Image classification data set "plantvillage" (litchi1058-web/RAG on GitHub). Class labels (3): apple brown spot, apple normal, apple black spot.

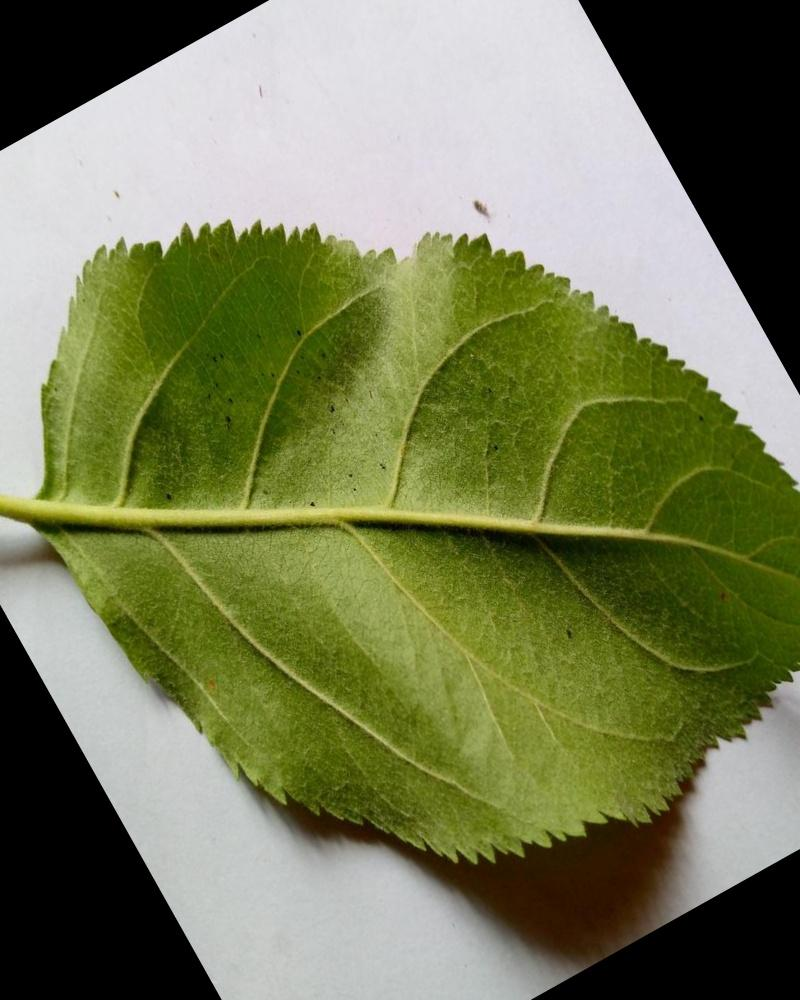
Label: apple normal

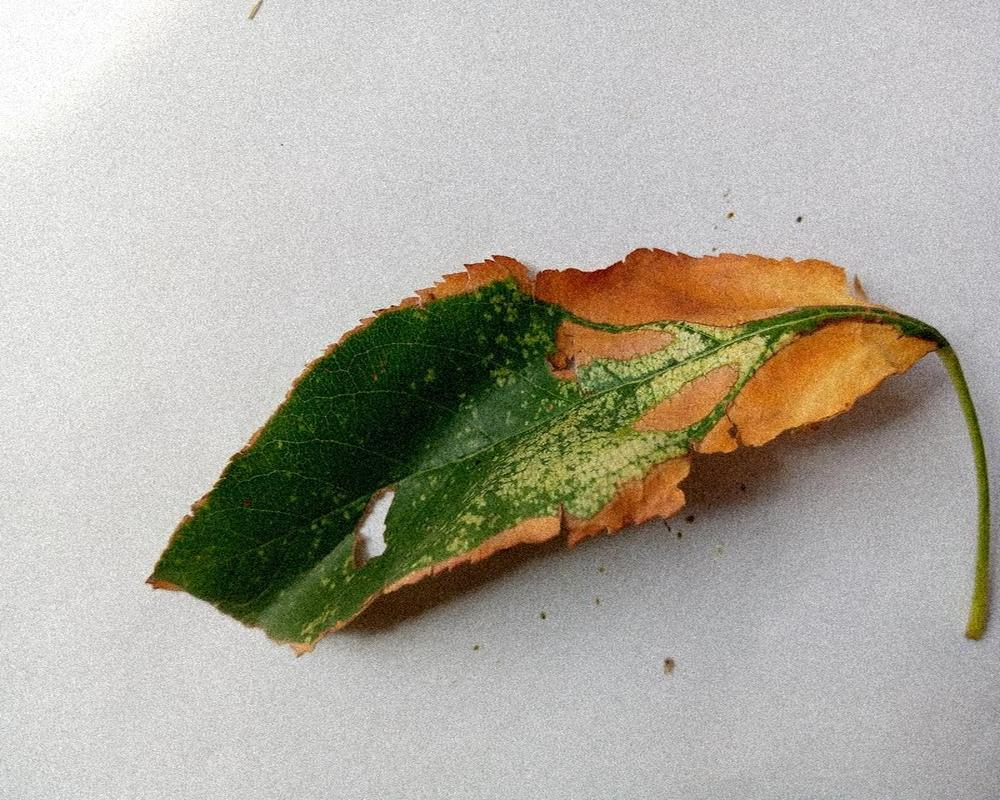
Label: apple brown spot

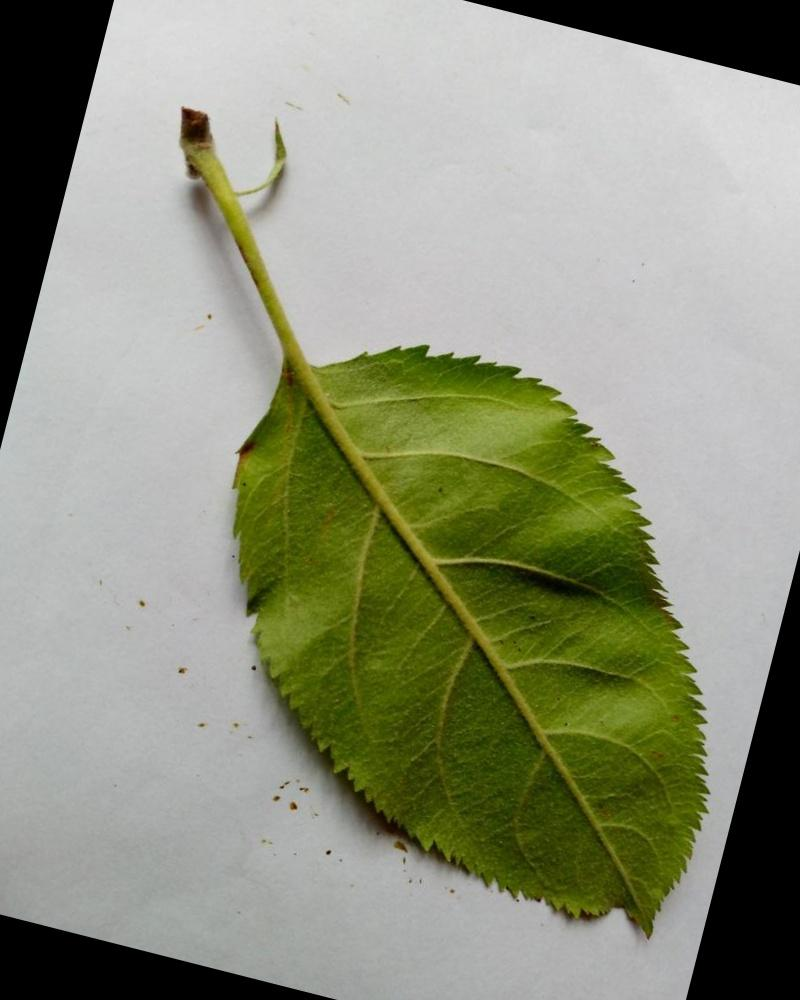
Label: apple normal

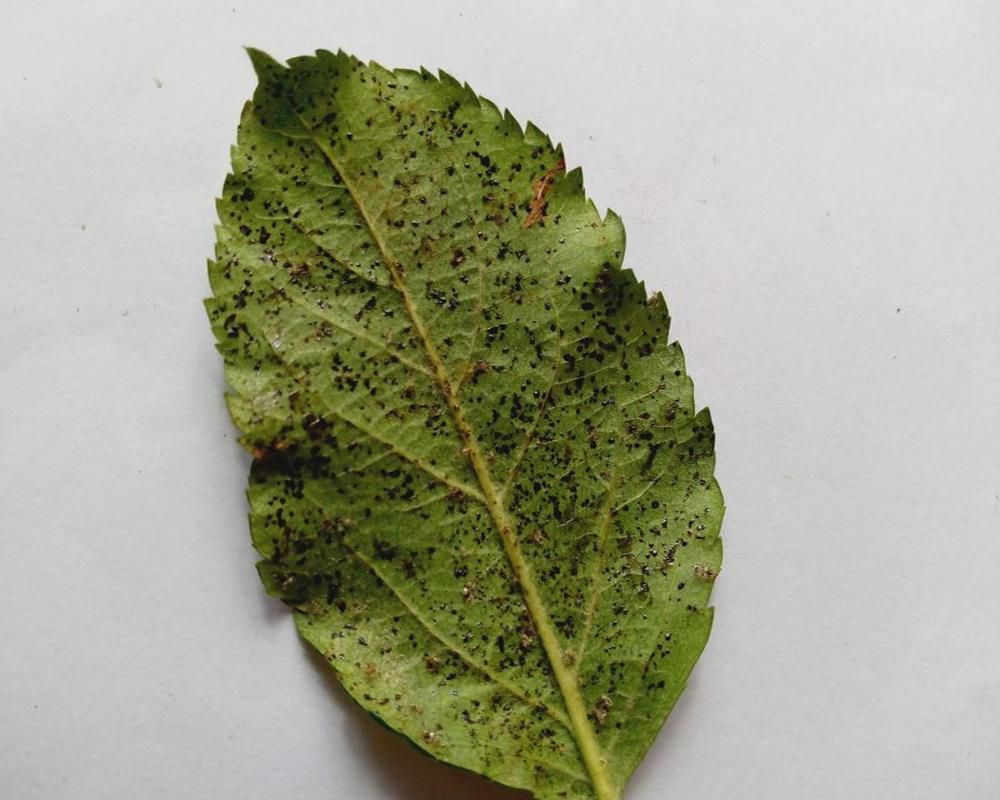
Label: apple black spot

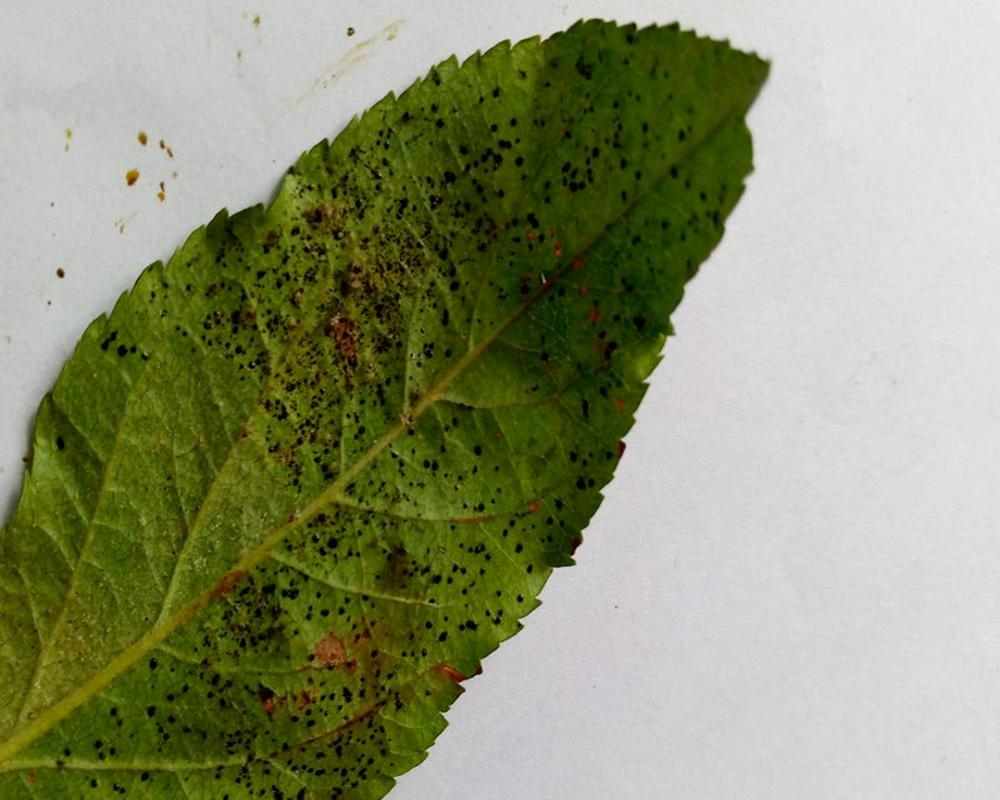
Label: apple black spot

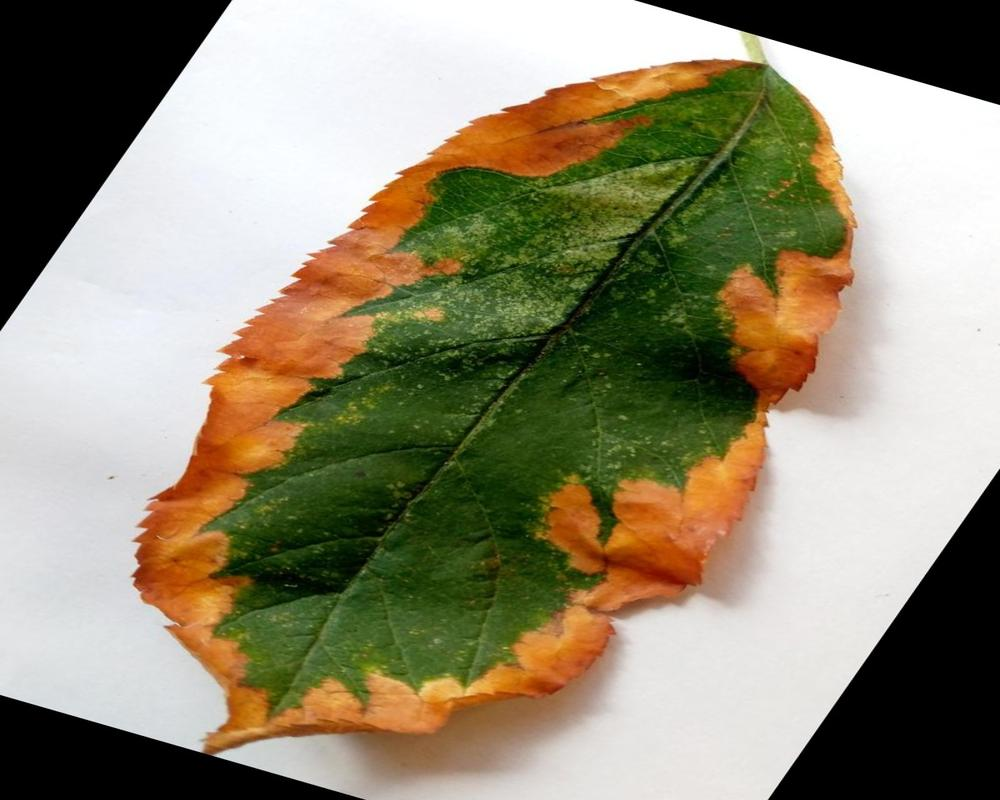
Label: apple brown spot
